Photos from the image-classification dataset "dataset" in the GitHub repository Surfersunny/SmartcarRaceIntelligentVision. Its 20 classes are: mickey mouse, pikachu, spongebob squarepants, pleasant sheep, donald duck, nezha, big head son, gg bond, calabash brothers, grey wolf, num0, num1, num2, num3, num4, num5, num6, num7, num8, num9.

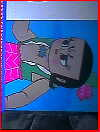
Label: calabash brothers

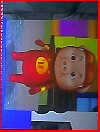
Label: gg bond

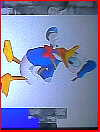
Label: donald duck

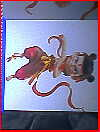
Label: nezha

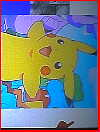
Label: pikachu

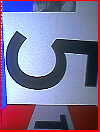
Label: num5
